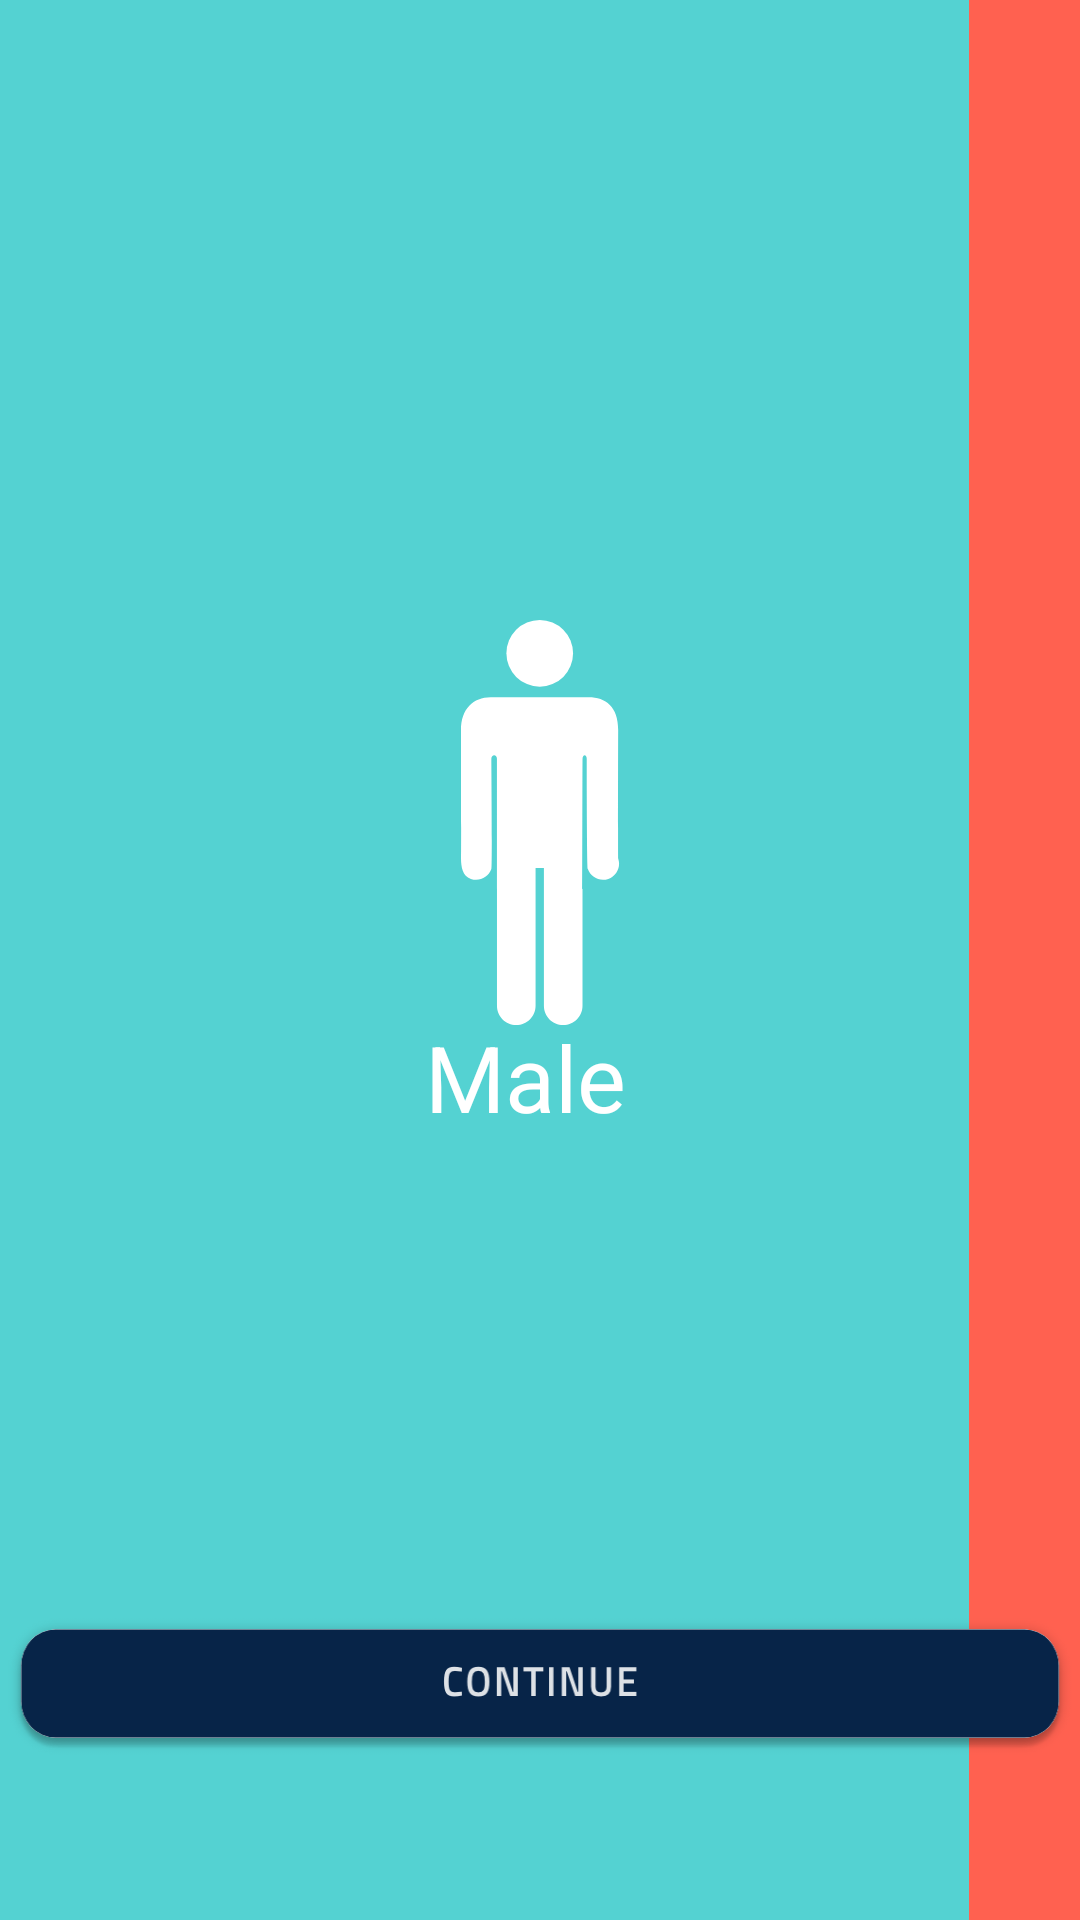

This screen was rendered from an Android layout file. Write that file and the resources it references.
<!-- AndroidManifest.xml: application theme AppTheme -->
<!-- res/layout/activity_gender2.xml -->
<?xml version="1.0" encoding="utf-8"?>
<androidx.constraintlayout.widget.ConstraintLayout xmlns:android="http://schemas.android.com/apk/res/android"
    xmlns:app="http://schemas.android.com/apk/res-auto"
    xmlns:tools="http://schemas.android.com/tools"
    android:layout_width="match_parent"
    android:layout_height="match_parent"
    android:background="@drawable/male2"
    tools:context=".gender2">

    <Button
        android:id="@+id/button"
        android:layout_width="37dp"
        android:layout_height="734dp"
        android:background="@drawable/female2"
        app:layout_constraintBottom_toBottomOf="parent"
        app:layout_constraintHorizontal_bias="1.0"
        app:layout_constraintLeft_toLeftOf="parent"
        app:layout_constraintRight_toRightOf="parent"
        app:layout_constraintTop_toTopOf="parent"
        app:layout_constraintVertical_bias="0.0" />



    <ImageView
        android:id="@+id/imageView5"
        android:layout_width="wrap_content"
        android:layout_height="wrap_content"
        app:layout_constraintBottom_toBottomOf="parent"
        app:layout_constraintLeft_toLeftOf="parent"
        app:layout_constraintRight_toRightOf="parent"
        app:layout_constraintTop_toTopOf="parent"
        app:layout_constraintVertical_bias="0.409"
        app:srcCompat="@drawable/silhouettem" />

    <TextView
        android:id="@+id/textView2"
        android:layout_width="121dp"
        android:layout_height="41dp"
        android:autoSizeTextType="uniform"
        android:text="Male"

        android:textColor="#FFFFFF"
        app:layout_constraintBottom_toBottomOf="parent"
        app:layout_constraintHorizontal_bias="0.593"
        app:layout_constraintLeft_toLeftOf="parent"
        app:layout_constraintRight_toRightOf="parent"
        app:layout_constraintTop_toTopOf="parent"
        app:layout_constraintVertical_bias="0.565" />

    <Button
        android:layout_width="wrap_content"
        android:layout_height="wrap_content"
        android:background="@drawable/raisedbuttondefault"
        app:layout_constraintBottom_toBottomOf="parent"
        app:layout_constraintEnd_toEndOf="parent"
        app:layout_constraintLeft_toLeftOf="parent"
        app:layout_constraintRight_toRightOf="parent"
        app:layout_constraintStart_toStartOf="parent"
        app:layout_constraintTop_toTopOf="parent"
        app:layout_constraintVertical_bias="0.911" />

</androidx.constraintlayout.widget.ConstraintLayout>
<!-- resources referenced by this layout -->
<resources>
  <!-- drawable female2: png bitmap (drawable-hdpi, 1943 bytes) -->
  <!-- drawable male2: png bitmap (drawable-hdpi, 16651 bytes) -->
  <!-- drawable raisedbuttondefault: png bitmap (drawable-hdpi, 5452 bytes) -->
  <!-- drawable silhouettem: png bitmap (drawable-hdpi, 2798 bytes) -->
  <style name="AppTheme" parent="Base.Theme.AppCompat.Light.DarkActionBar">
          
          <item name="colorPrimary">@color/colorPrimary</item>
          <item name="colorPrimaryDark">@color/colorPrimaryDark</item>
          <item name="colorAccent">@color/colorAccent</item>
  
          <item name="windowActionBar">false</item>
          <item name="windowNoTitle">true</item>
      </style>
  <color name="colorPrimary">#183969</color>
  <color name="colorPrimaryDark">#005048</color>
  <color name="colorAccent">#E6E6E6</color>
</resources>
